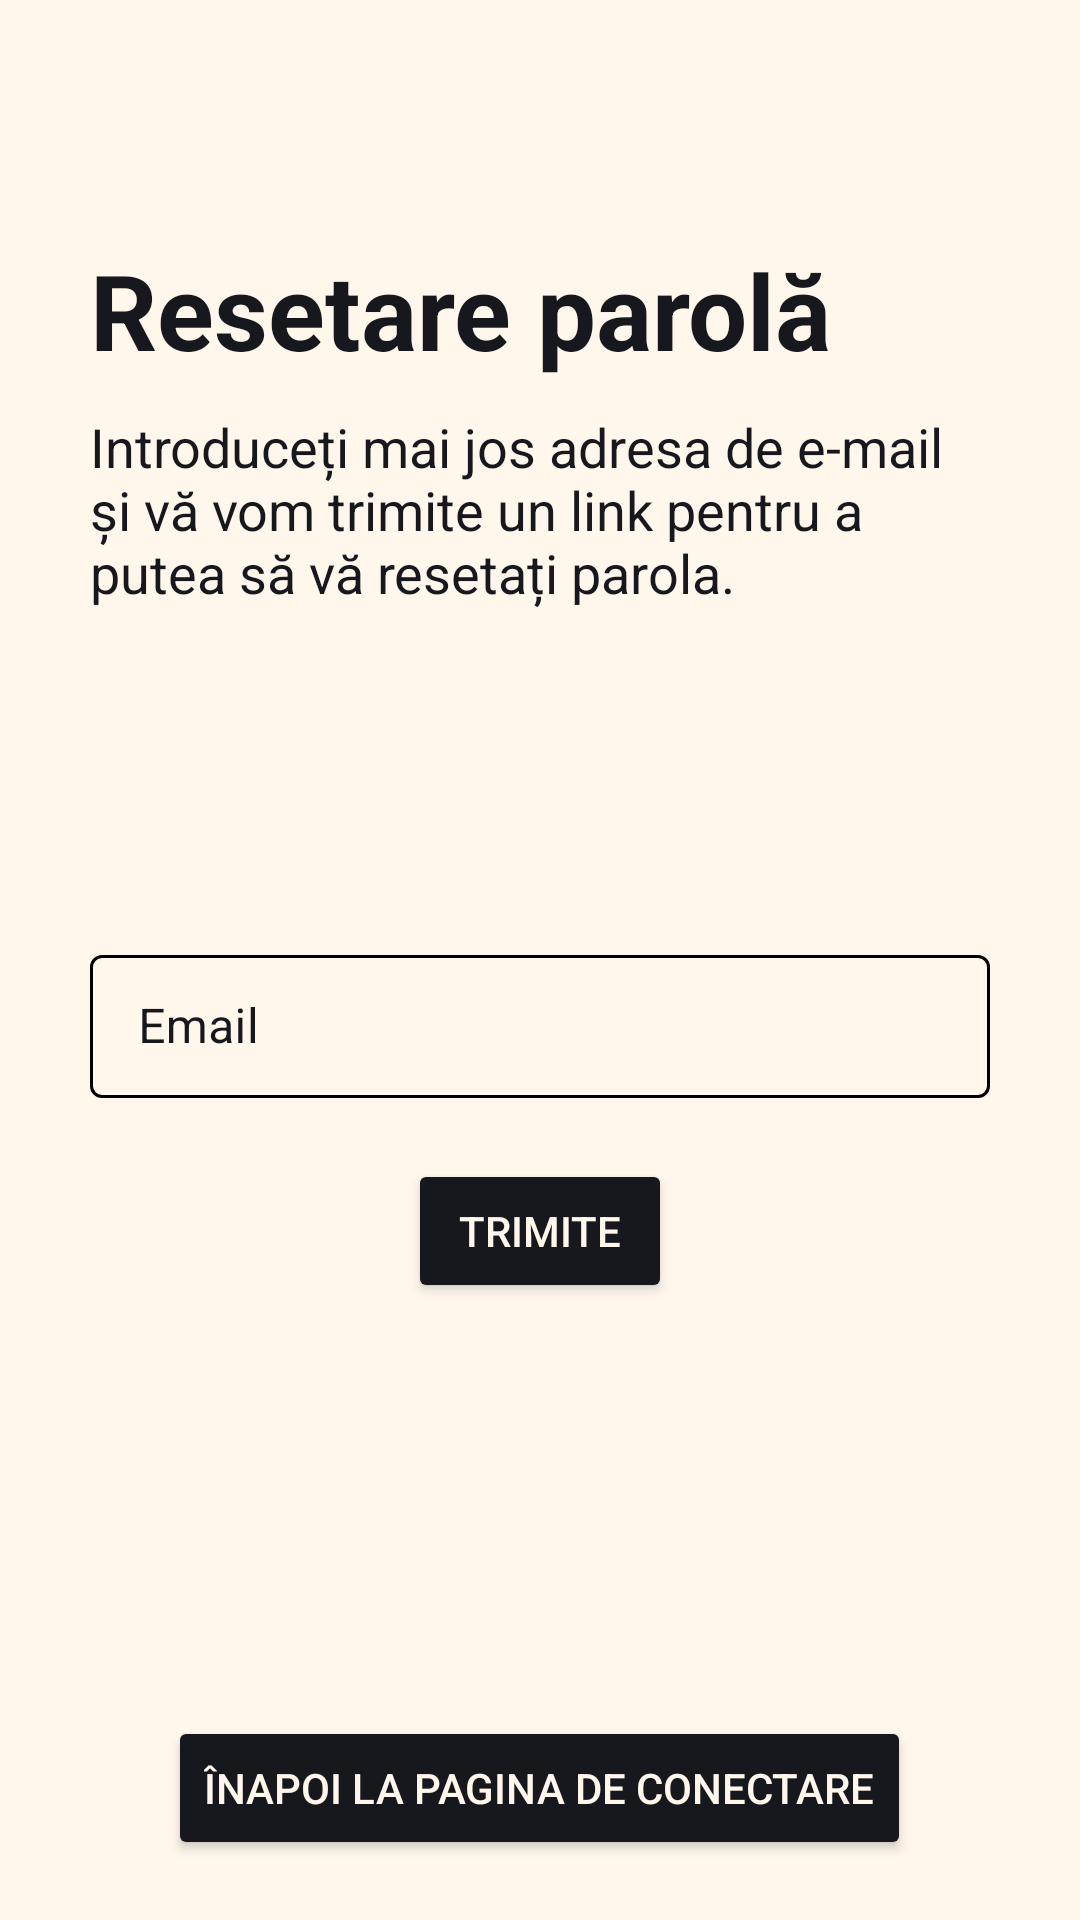

Produce the Android XML layout that renders to this screen, including the resource entries it uses.
<!-- AndroidManifest.xml: application theme Theme.Login -->
<!-- res/layout/fragment_reset_password.xml -->
<?xml version="1.0" encoding="utf-8"?>
<RelativeLayout xmlns:android="http://schemas.android.com/apk/res/android"
    xmlns:app="http://schemas.android.com/apk/res-auto"
    xmlns:tools="http://schemas.android.com/tools"
    android:layout_width="match_parent"
    android:layout_height="match_parent"
    android:background="#FFF7EC"
    tools:context=".fragment.ResetPasswordFragment">

    <TextView
        android:id="@+id/forgotPasswordTextView"
        android:layout_width="wrap_content"
        android:layout_height="wrap_content"
        android:layout_marginLeft="30dp"
        android:layout_marginTop="80dp"
        android:layout_marginBottom="10dp"
        android:text="Resetare parolă"
        android:textColor="@color/black_russian"
        android:textSize="35sp"
        android:textStyle="bold" />

    <TextView
        android:id="@+id/descriptionTextView"
        android:layout_width="wrap_content"
        android:layout_height="wrap_content"
        android:layout_below="@id/forgotPasswordTextView"
        android:layout_marginLeft="30dp"
        android:layout_marginRight="30dp"
        android:layout_marginBottom="10dp"
        android:text="@string/reset_password"
        android:textColor="@color/black_russian"
        android:textSize="18sp" />

    <com.google.android.material.textfield.TextInputLayout
        android:id="@+id/forgotPasswordEmail"
        style="@style/TextInputLayoutStyle"
        android:layout_width="match_parent"
        android:layout_height="wrap_content"
        android:layout_below="@id/descriptionTextView"
        android:layout_marginLeft="30dp"
        android:layout_marginTop="100dp"
        android:layout_marginRight="30dp"
        android:hint="@string/email"
        android:textSize="15sp"
        app:endIconMode="clear_text"
        app:endIconTint="@color/black_russian"
        app:errorEnabled="true"
        app:errorIconDrawable="@null">

        <com.google.android.material.textfield.TextInputEditText
            android:layout_width="match_parent"
            android:layout_height="wrap_content"
            android:inputType="textEmailAddress"
            android:textColor="@color/black_russian" />
    </com.google.android.material.textfield.TextInputLayout>


    <Button
        android:id="@+id/submitBtn"
        android:layout_width="wrap_content"
        android:layout_height="wrap_content"
        android:layout_below="@id/forgotPasswordEmail"
        android:layout_centerHorizontal="true"
        android:backgroundTint="@color/black_russian"
        android:outlineSpotShadowColor="@color/black_russian"
        android:text="Trimite"
        android:textColor="#FFF7EC"
        app:cornerRadius="3dp" />

    <Button
        android:id="@+id/backToLoginBtn"
        android:layout_width="wrap_content"
        android:layout_height="wrap_content"
        android:layout_marginBottom="20dp"
        android:layout_alignParentBottom="true"
        android:layout_centerHorizontal="true"
        android:backgroundTint="@color/black_russian"
        android:outlineSpotShadowColor="@color/black_russian"
        android:text="ÎNAPOI LA PAGINA DE CONECTARE"
        android:textColor="#FFF7EC"
        app:cornerRadius="3dp" />

</RelativeLayout>
<!-- resources referenced by this layout -->
<resources>
  <color name="black_russian">#17181D</color>
  <string name="email">Email</string>
  <string name="reset_password">Introduceți mai jos adresa de e-mail și vă vom trimite un link pentru a putea să vă resetați parola.</string>
  <style name="TextInputLayoutStyle" parent="Widget.MaterialComponents.TextInputLayout.OutlinedBox.Dense">
          <item name="boxStrokeColor">@color/text_input_box_stroke_black</item>
          <item name="hintTextColor">@color/black_russian</item> 
          <item name="android:textColorHint">@color/black_russian</item>
      </style>
  <style name="Theme.Login" parent="Theme.MaterialComponents.DayNight.NoActionBar">
          
          <item name="colorPrimary">@color/black_russian</item>
          <item name="colorPrimaryVariant">@color/darkYellow</item>
          <item name="colorOnPrimary">@color/white</item>
          
          <item name="colorSecondary">@color/teal_200</item>
          <item name="colorSecondaryVariant">@color/teal_700</item>
          <item name="colorOnSecondary">@color/black</item>
          
          <item name="android:statusBarColor">@color/black_russian</item>
          
      </style>
  <color name="darkYellow">#dc9f04</color>
  <color name="white">#FFFFFFFF</color>
  <color name="teal_200">#FF03DAC5</color>
  <color name="teal_700">#FF018786</color>
  <color name="black">#121212</color>
</resources>
